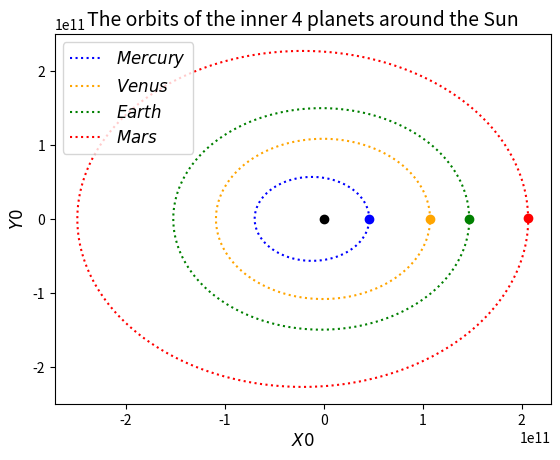

Reproduce this figure in Python.
#implements the forward Euler method to model the orbits of the four closest planets to the Sun.  
#assumes that each planet only feels the Sun's gravitational pull (and not that of the other planets) and that motion is confined to the xy-plane. 

import numpy as np
import matplotlib.pyplot as plt

# defining constants
G = 6.67408E-11  # gravitational constant
M = 1.989E30  # mass of sun
steps = 100000 #number of steps


# functions for gravitational force
def Force(x, y, m):
    Fx = -G * M * m * ((x) / (x ** 2 + y ** 2) ** (3 / 2))
    Fy = -G * M * m * ((y) / (x ** 2 + y ** 2) ** (3 / 2))
    return Fx, Fy


# array order= mercury, venus, earth and mars
x0 = np.array([46.00E09, 107.48E09, 147.09E09, 206.62E09])
y0 = np.array([0, 0, 0, 0])
vx0 = np.array([0, 0, 0, 0])
vy0 = np.array([58.98E3, 35.26E3, 30.29E3, 26.50E3])
m = np.array([0.33011E24, 4.8675E24, 5.9724E24, 0.64171E24])
dt = np.array([87.97, 224.7, 365.25, 686.98]) * 24 * 3600 / steps

# arrays for mercury
xm = np.zeros(steps)
ym = np.zeros(steps)
vxm = np.zeros(steps)
vym = np.zeros(steps)
xm[0] = x0[0]
ym[0] = y0[0]
vxm[0] = vx0[0]
vym[0] = vy0[0]

# array for venus
xv = np.zeros(steps)
yv = np.zeros(steps)
vxv = np.zeros(steps)
vyv = np.zeros(steps)
xv[0] = x0[1]
yv[0] = y0[1]
vxv[0] = vx0[1]
vyv[0] = vy0[1]

# array for earth
xe = np.zeros(steps)
ye = np.zeros(steps)
vxe = np.zeros(steps)
vye = np.zeros(steps)
xe[0] = x0[2]
ye[0] = y0[2]
vxe[0] = vx0[2]
vye[0] = vy0[2]

# array for mars
xma = np.zeros(steps)
yma = np.zeros(steps)
vxma = np.zeros(steps)
vyma = np.zeros(steps)
xma[0] = x0[3]
yma[0] = y0[3]
vxma[0] = vx0[3]
vyma[0] = vy0[3]

# values for sun
xs = 0
ys = 0

n = 0
while n < (steps - 1):
    Fx, Fy = Force(x0, y0, m)
    xn = x0 + vx0 * dt
    yn = y0 + vy0 * dt
    vxn = vx0 + (Fx / m) * dt
    vyn = vy0 + (Fy / m) * dt

    # assigns values to the mercury array
    xm[n + 1] = xn[0]
    ym[n + 1] = yn[0]
    vxm[n + 1] = vxn[0]
    vym[n + 1] = vyn[0]

    # assigns values to venus array
    xv[n + 1] = xn[1]
    yv[n + 1] = yn[1]
    vxv[n + 1] = vxn[1]
    vyv[n + 1] = vyn[1]

    # assigns values to earth
    xe[n + 1] = xn[2]
    ye[n + 1] = yn[2]
    vxe[n + 1] = vxn[2]
    vye[n + 1] = vyn[2]

    # assigns values to earth
    xma[n + 1] = xn[3]
    yma[n + 1] = yn[3]
    vxma[n + 1] = vxn[3]
    vyma[n + 1] = vyn[3]

    # edits values before looping
    x0 = xn
    y0 = yn
    vx0 = vxn
    vy0 = vyn
    n += 1

plt.plot(xm, ym, ':', color='blue')  # trajectory of mercury
plt.plot(xv, yv, ':', color='orange')  # trajectory of venus
plt.plot(xe, ye, ':', color='green')  # trajectory of earth
plt.plot(xma, yma, ':', color='red')  # trajectory of mars
plt.plot(x0[0], y0[0], 'ob', color='blue')
plt.plot(x0[1], y0[1], 'ob', color='orange')
plt.plot(x0[2], y0[2], 'ob', color='green')
plt.plot(x0[3], y0[3], 'ob', color='red')
plt.plot(xs, ys, 'o', color='black')
plt.xlabel('$X0$', fontsize=12)
plt.ylabel('$Y0$', fontsize=12)
plt.title('The orbits of the inner 4 planets around the Sun', fontsize=14)
plt.legend(['$Mercury$', '$Venus$', '$Earth$', '$Mars$'], fontsize=12)
plt.show()

print('Maximum distance of Mercury, Venus, Earth and Mars from the Sun respectively:')
print(max(((xm ** 2) + (ym ** 2)) ** 0.5), 'm')
print(max(((xv ** 2) + (yv ** 2)) ** 0.5), 'm')
print(max(((xe ** 2) + (ye ** 2)) ** 0.5), 'm')
print(max(((xma ** 2) + (yma ** 2)) ** 0.5), 'm', '\n')

print('Minimum distance of Mercury, Venus, Earth and Mars from the Sun respectively:')
print(min(((xm ** 2) + (ym ** 2)) ** 0.5), 'm')
print(min(((xv ** 2) + (yv ** 2)) ** 0.5), 'm')
print(min(((xe ** 2) + (ye ** 2)) ** 0.5), 'm')
print(min(((xma ** 2) + (yma ** 2)) ** 0.5), 'm', '\n')

print('Mean distance of Mercury, Venus, Earth and Mars from the Sun respectively:')
print(np.mean(((xm ** 2) + (ym ** 2)) ** 0.5), 'm')
print(np.mean(((xv ** 2) + (yv ** 2)) ** 0.5), 'm')
print(np.mean(((xe ** 2) + (ye ** 2)) ** 0.5), 'm')
print(np.mean(((xma ** 2) + (yma ** 2)) ** 0.5), 'm', '\n')

print('Maximum velocity of Mercury, Venus, Earth and Mars respectively:')
print(max(((vxm ** 2) + (vym ** 2)) ** 0.5), 'ms^-1')
print(max(((vxv ** 2) + (vyv ** 2)) ** 0.5), 'ms^-1')
print(max(((vxe ** 2) + (vye ** 2)) ** 0.5), 'ms^-1')
print(max(((vxma ** 2) + (vyma ** 2)) ** 0.5), 'ms^-1', '\n')

print('Minimum velocity of Mercury, Venus, Earth and Mars respectively:')
print(min(((vxm ** 2) + (vym ** 2)) ** 0.5), 'ms^-1')
print(min(((vxv ** 2) + (vyv ** 2)) ** 0.5), 'ms^-1')
print(min(((vxe ** 2) + (vye ** 2)) ** 0.5), 'ms^-1')
print(min(((vxma ** 2) + (vyma ** 2)) ** 0.5), 'ms^-1', '\n')

print('Mean velocity of Mercury, Venus, Earth and Mars respectively:')
print(np.mean(((vxm ** 2) + (vym ** 2)) ** 0.5), 'ms^-1')
print(np.mean(((vxv ** 2) + (vyv ** 2)) ** 0.5), 'ms^-1')
print(np.mean(((vxe ** 2) + (vye ** 2)) ** 0.5), 'ms^-1')
print(np.mean(((vxma ** 2) + (vyma ** 2)) ** 0.5), 'ms^-1', '\n')
